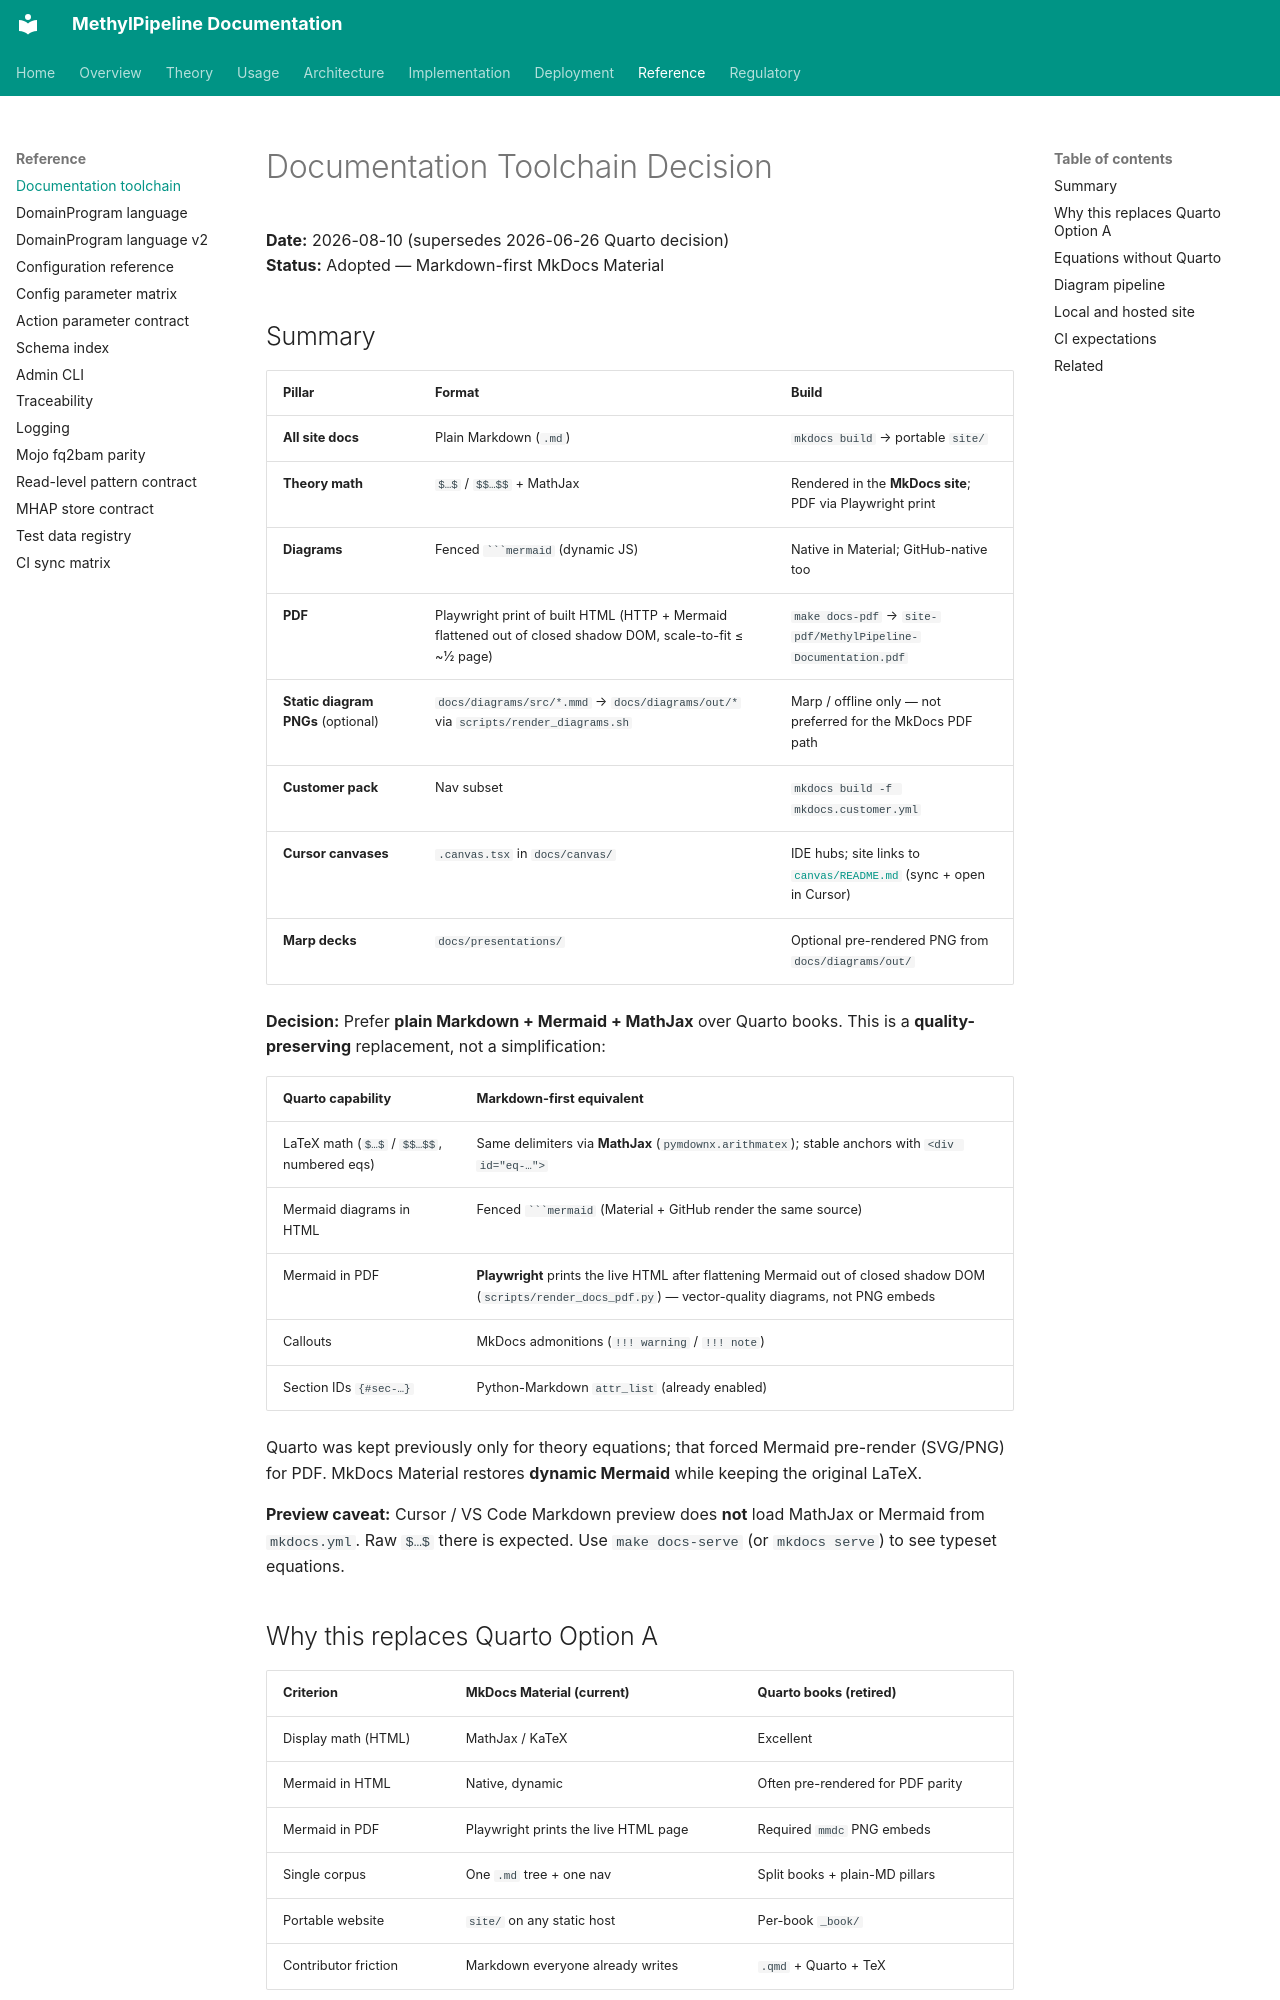

repository: Goliath-Research/GoliathWorkflow · page: reference/documentation-toolchain/index.html · generator: mkdocs

# Documentation Toolchain Decision

**Date:** 2026-08-10 (supersedes 2026-06-26 Quarto decision)  
**Status:** Adopted — Markdown-first MkDocs Material

## Summary

| Pillar | Format | Build |
|--------|--------|-------|
| **All site docs** | Plain Markdown (`.md`) | `mkdocs build` → portable `site/` |
| **Theory math** | `$…$` / `$$…$$` + MathJax | Rendered in the **MkDocs site**; PDF via Playwright print |
| **Diagrams** | Fenced ` ```mermaid ` (dynamic JS) | Native in Material; GitHub-native too |
| **PDF** | Playwright print of built HTML (HTTP + Mermaid flattened out of closed shadow DOM, scale-to-fit ≤ ~½ page) | `make docs-pdf` → `site-pdf/MethylPipeline-Documentation.pdf` |
| **Static diagram PNGs** (optional) | `docs/diagrams/src/*.mmd` → `docs/diagrams/out/*` via `scripts/render_diagrams.sh` | Marp / offline only — not preferred for the MkDocs PDF path |
| **Customer pack** | Nav subset | `mkdocs build -f mkdocs.customer.yml` |
| **Cursor canvases** | `.canvas.tsx` in `docs/canvas/` | IDE hubs; site links to [`canvas/README.md`](../canvas/README.md) (sync + open in Cursor) |
| **Marp decks** | `docs/presentations/` | Optional pre-rendered PNG from `docs/diagrams/out/` |

**Decision:** Prefer **plain Markdown + Mermaid + MathJax** over Quarto books. This is a **quality-preserving** replacement, not a simplification:

| Quarto capability | Markdown-first equivalent |
|-------------------|---------------------------|
| LaTeX math (`$…$` / `$$…$$`, numbered eqs) | Same delimiters via **MathJax** (`pymdownx.arithmatex`); stable anchors with `<div id="eq-…">` |
| Mermaid diagrams in HTML | Fenced ` ```mermaid ` (Material + GitHub render the same source) |
| Mermaid in PDF | **Playwright** prints the live HTML after flattening Mermaid out of closed shadow DOM (`scripts/render_docs_pdf.py`) — vector-quality diagrams, not PNG embeds |
| Callouts | MkDocs admonitions (`!!! warning` / `!!! note`) |
| Section IDs `{#sec-…}` | Python-Markdown `attr_list` (already enabled) |

Quarto was kept previously only for theory equations; that forced Mermaid pre-render (SVG/PNG) for PDF. MkDocs Material restores **dynamic Mermaid** while keeping the original LaTeX.

**Preview caveat:** Cursor / VS Code Markdown preview does **not** load MathJax or Mermaid from `mkdocs.yml`. Raw `$…$` there is expected. Use `make docs-serve` (or `mkdocs serve`) to see typeset equations.
